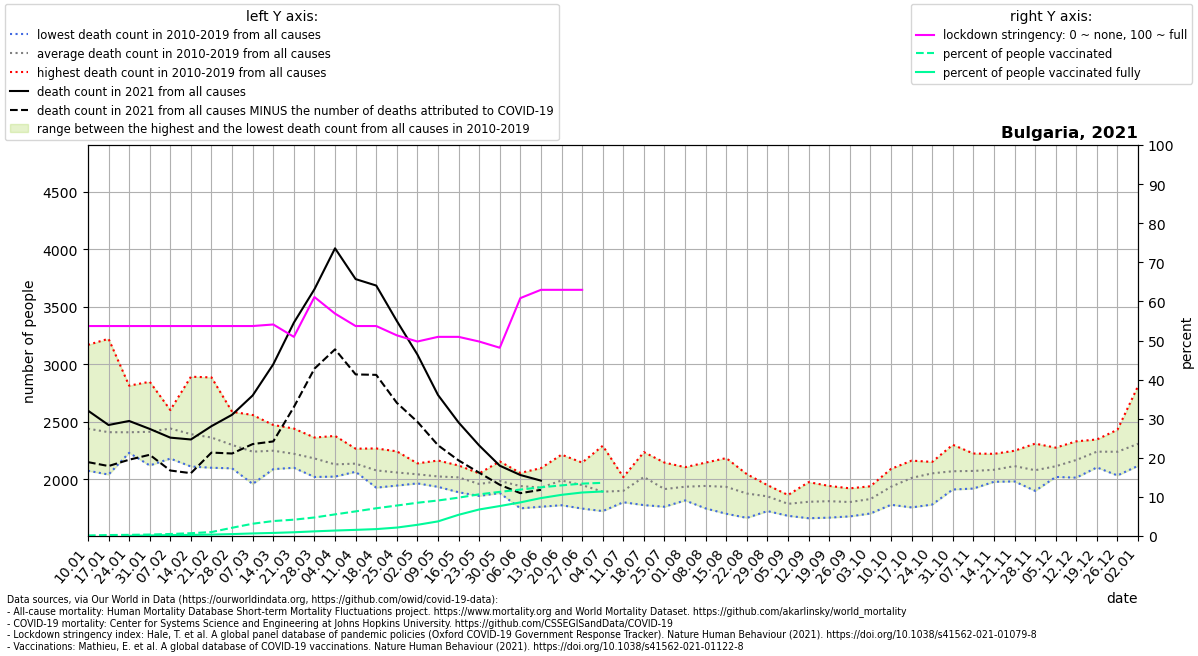

The file beside this chart, header and first rows:
location, date, time, time_unit, deaths_2010_all_ages, deaths_2011_all_ages, deaths_2012_all_ages, deaths_2013_all_ages, deaths_2014_all_ages, deaths_2015_all_ages, deaths_2016_all_ages, deaths_2017_all_ages, deaths_2018_all_ages, deaths_2019_all_ages, deaths_2020_all_ages, deaths_2021_all_ages, new_deaths, stringency_index, people_vaccinated, people_fully_vaccinated, population, people_vaccinated_percent, people_fully_vaccinated_percent, deaths_min
Bulgaria, 2021-01-10, 1, weekly, 2262, 2422, 2419, 2074, 2302, 2502, 2445, 3169, 2274, 2533, 2111, 2597, 448.0, 53.7, 9931, , 6948445, 0.1429, , 2074
Bulgaria, 2021-01-17, 2, weekly, 2041, 2397, 2355, 2182, 2246, 2511, 2281, 3222, 2166, 2692, 2279, 2472, 357.0, 53.7, 17082, , 6948445, 0.2458, , 2041
Bulgaria, 2021-01-24, 3, weekly, 2276, 2267, 2354, 2230, 2317, 2423, 2276, 2814, 2374, 2756, 2185, 2507, 337.0, 53.7, 20382, 3847, 6948445, 0.2933, 0.05537, 2230
Bulgaria, 2021-01-31, 4, weekly, 2432, 2261, 2364, 2120, 2411, 2339, 2367, 2627, 2360, 2848, 2393, 2438, 225.0, 53.7, 25950, 9682, 6948445, 0.3735, 0.1393, 2120
Bulgaria, 2021-02-07, 5, weekly, 2516, 2356, 2602, 2180, 2456, 2338, 2304, 2525, 2564, 2573, 2439, 2362, 286.0, 53.7, 35593, 16352, 6948445, 0.5122, 0.2353, 2180
Bulgaria, 2021-02-14, 6, weekly, 2458, 2387, 2892, 2111, 2506, 2296, 2225, 2347, 2456, 2245, 2350, 2346, 293.0, 53.7, 49762, 19381, 6948445, 0.7162, 0.2789, 2111
Bulgaria, 2021-02-21, 7, weekly, 2323, 2318, 2886, 2186, 2442, 2341, 2100, 2352, 2380, 2300, 2310, 2462, 230.0, 53.7, 70413, 24899, 6948445, 1.013, 0.3583, 2100
Bulgaria, 2021-02-28, 8, weekly, 2163, 2252, 2587, 2259, 2281, 2538, 2095, 2312, 2234, 2264, 2161, 2561, 337.0, 53.7, 146661, 33755, 6948445, 2.111, 0.4858, 2095
Bulgaria, 2021-03-07, 9, weekly, 2089, 2240, 2374, 2181, 2114, 2559, 1959, 2138, 2471, 2275, 2183, 2729, 423.0, 53.7, 217901, 45561, 6948445, 3.136, 0.6557, 1959
Bulgaria, 2021-03-14, 10, weekly, 2246, 2298, 2326, 2176, 2098, 2472, 2088, 2230, 2382, 2166, 2049, 3000, 671.0, 54.1, 265844, 54630, 6948445, 3.826, 0.7862, 2088
Bulgaria, 2021-03-21, 11, weekly, 2180, 2267, 2334, 2228, 2187, 2441, 2100, 2117, 2239, 2123, 2075, 3362, 734.0, 50.93, 289842, 66248, 6948445, 4.171, 0.9534, 2100
Bulgaria, 2021-03-28, 12, weekly, 2190, 2240, 2251, 2198, 2123, 2363, 2020, 2115, 2164, 2148, 2044, 3653, 691.0, 61.11, 329224, 82635, 6948445, 4.738, 1.189, 2020
Bulgaria, 2021-04-04, 13, weekly, 2090, 2023, 2172, 2166, 2123, 2377, 2106, 2098, 2057, 2081, 2082, 4009, 879.0, 56.88, 384188, 96734, 6948445, 5.529, 1.392, 2023
Bulgaria, 2021-04-11, 14, weekly, 2065, 2167, 2207, 2181, 2083, 2266, 2123, 2079, 2075, 2114, 2041, 3741, 829.0, 53.7, 437537, 109145, 6948445, 6.297, 1.571, 2065
Bulgaria, 2021-04-18, 15, weekly, 2139, 2103, 2109, 2064, 1982, 2268, 1927, 2025, 2061, 2092, 2030, 3685, 777.0, 53.7, 492608, 122538, 6948445, 7.089, 1.764, 1927
Bulgaria, 2021-04-25, 16, weekly, 2114, 2066, 2050, 1962, 2066, 2243, 1945, 2116, 1991, 2036, 2024, 3377, 712.0, 51.32, 541541, 149771, 6948445, 7.794, 2.155, 1945
Bulgaria, 2021-05-02, 17, weekly, 2099, 2069, 1991, 1971, 2035, 2138, 1964, 2036, 2076, 2051, 1981, 3085, 585.0, 49.74, 590731, 198667, 6948445, 8.502, 2.859, 1964
Bulgaria, 2021-05-09, 18, weekly, 2117, 1972, 2062, 2057, 1970, 2163, 2036, 1952, 1934, 1980, 1891, 2733, 437.0, 50.93, 630850, 259491, 6948445, 9.079, 3.735, 1934
Bulgaria, 2021-05-16, 19, weekly, 2095, 1997, 1999, 1888, 2037, 2113, 2044, 1983, 1887, 2120, 1913, 2494, 330.0, 50.93, 681638, 376786, 6948445, 9.81, 5.423, 1887
Bulgaria, 2021-05-23, 20, weekly, 1986, 2051, 1855, 1873, 1969, 1987, 1989, 1977, 1920, 1980, 2087, 2294, 237.0, 49.74, 740369, 471258, 6948445, 10.66, 6.782, 1855
Bulgaria, 2021-05-30, 21, weekly, 2155, 2029, 1906, 1880, 2015, 1984, 2006, 1981, 1897, 1998, 1898, 2118, 166.0, 48.15, 784278, 532367, 6948445, 11.29, 7.662, 1880
Bulgaria, 2021-06-06, 22, weekly, 1987, 1949, 1969, 1747, 1988, 1839, 1991, 2055, 1917, 1967, 1799, 2037, 158.0, 60.84, 825247, 597166, 6948445, 11.88, 8.594, 1747
Bulgaria, 2021-06-13, 23, weekly, 2097, 1917, 1948, 1761, 1954, 1972, 1784, 1958, 1951, 1932, 1922, 1988, 80.0, 62.96, 864817, 674002, 6948445, 12.45, 9.7, 1761
Bulgaria, 2021-06-20, 24, weekly, 2214, 1908, 2178, 1905, 2010, 1986, 2012, 1912, 1774, 1994, 1951, , 90.0, 62.96, 899611, 731377, 6948445, 12.95, 10.53, 1774
Bulgaria, 2021-06-27, 25, weekly, 1745, 1931, 2065, 2104, 1836, 1906, 2145, 1957, 1776, 2026, 1930, , 37.0, 62.96, 931033, 773137, 6948445, 13.4, 11.13, 1745
Bulgaria, 2021-07-04, 26, weekly, 1914, 1723, 1795, 1801, 1897, 1839, 1958, 2291, 1793, 1908, 1904, , 13.0, , 944704, 790971, 6948445, 13.6, 11.38, 1723
Bulgaria, 2021-07-11, 27, weekly, 1878, 2019, 1999, 1800, 1803, 1826, 1806, 2008, 1900, 1954, 2138, , , , , , , , , 1800
Bulgaria, 2021-07-18, 28, weekly, 2225, 2194, 2236, 1775, 2064, 2031, 1970, 1920, 1963, 1820, 2043, , , , , , , , , 1775
Bulgaria, 2021-07-25, 29, weekly, 2145, 2027, 2057, 1761, 1797, 1899, 1824, 1795, 1975, 1867, 1846, , , , , , , , , 1761
Bulgaria, 2021-08-01, 30, weekly, 1840, 1816, 2057, 1857, 1916, 2105, 1906, 1914, 1976, 1963, 1987, , , , , , , , , 1816
Bulgaria, 2021-08-08, 31, weekly, 2145, 1746, 1908, 1908, 1904, 2139, 1970, 1943, 1902, 1854, 2161, , , , , , , , , 1746
Bulgaria, 2021-08-15, 32, weekly, 2184, 1700, 2052, 1812, 1922, 2003, 1799, 2059, 1911, 1896, 2059, , , , , , , , , 1700
Bulgaria, 2021-08-22, 33, weekly, 2044, 1901, 1664, 1811, 2038, 1942, 1810, 1769, 1860, 1920, 1975, , , , , , , , , 1664
Bulgaria, 2021-08-29, 34, weekly, 1949, 1928, 1898, 1723, 1850, 1787, 1859, 1761, 1822, 1936, 1911, , , , , , , , , 1723
Bulgaria, 2021-09-05, 35, weekly, 1767, 1792, 1682, 1722, 1799, 1840, 1765, 1804, 1828, 1863, 1937, , , , , , , , , 1682
Bulgaria, 2021-09-12, 36, weekly, 1871, 1822, 1772, 1661, 1844, 1975, 1757, 1762, 1842, 1734, 1946, , , , , , , , , 1661
Bulgaria, 2021-09-19, 37, weekly, 1871, 1897, 1666, 1736, 1832, 1730, 1821, 1942, 1845, 1753, 1912, , , , , , , , , 1666
Bulgaria, 2021-09-26, 38, weekly, 1807, 1716, 1677, 1835, 1921, 1888, 1796, 1702, 1885, 1791, 1849, , , , , , , , , 1677
Bulgaria, 2021-10-03, 39, weekly, 1848, 1742, 1829, 1897, 1939, 1735, 1866, 1702, 1892, 1827, 1844, , , , , , , , , 1702
Bulgaria, 2021-10-10, 40, weekly, 2090, 1876, 1778, 1838, 2022, 1837, 2019, 1929, 2068, 1887, 1986, , , , , , , , , 1778
Bulgaria, 2021-10-17, 41, weekly, 2162, 2065, 1755, 2103, 2098, 1934, 2113, 1958, 2040, 1888, 2084, , , , , , , , , 1755
Bulgaria, 2021-10-24, 42, weekly, 2114, 2151, 1780, 2035, 2146, 2018, 2104, 2064, 2132, 1971, 2157, , , , , , , , , 1780
Bulgaria, 2021-10-31, 43, weekly, 2133, 2300, 1932, 1946, 2124, 2071, 2133, 2054, 2092, 1911, 2372, , , , , , , , , 1911
Bulgaria, 2021-11-07, 44, weekly, 2067, 2119, 1919, 1959, 2224, 2192, 2074, 2061, 2069, 2039, 2732, , , , , , , , , 1919
Bulgaria, 2021-11-14, 45, weekly, 2029, 2092, 1978, 1982, 2221, 2099, 2139, 2016, 2073, 2194, 3236, , , , , , , , , 1978
Bulgaria, 2021-11-21, 46, weekly, 1981, 2248, 2007, 2068, 2215, 2229, 2129, 2105, 2135, 2026, 3948, , , , , , , , , 1981
Bulgaria, 2021-11-28, 47, weekly, 1899, 2310, 2028, 2039, 2096, 2126, 2091, 2072, 2166, 1958, 4407, , , , , , , , , 1899
Bulgaria, 2021-12-05, 48, weekly, 2043, 2275, 2020, 2139, 2142, 2027, 2151, 2052, 2209, 2071, 4739, , , , , , , , , 2020
Bulgaria, 2021-12-12, 49, weekly, 2152, 2147, 2066, 2204, 2330, 2014, 2300, 2015, 2322, 2128, 4753, , , , , , , , , 2014
Bulgaria, 2021-12-19, 50, weekly, 2307, 2259, 2236, 2293, 2331, 2131, 2281, 2103, 2346, 2113, 4370, , , , , , , , , 2103
Bulgaria, 2021-12-26, 51, weekly, 2340, 2171, 2164, 2302, 2287, 2184, 2431, 2033, 2345, 2135, 3945, , , , , , , , , 2033
Bulgaria, 2022-01-02, 52, weekly, 2351, 2236, 2152, 2281, 2279, 2171, 2811, 2253, 2431, 2117, 3242, , , , , , , , , 2117
